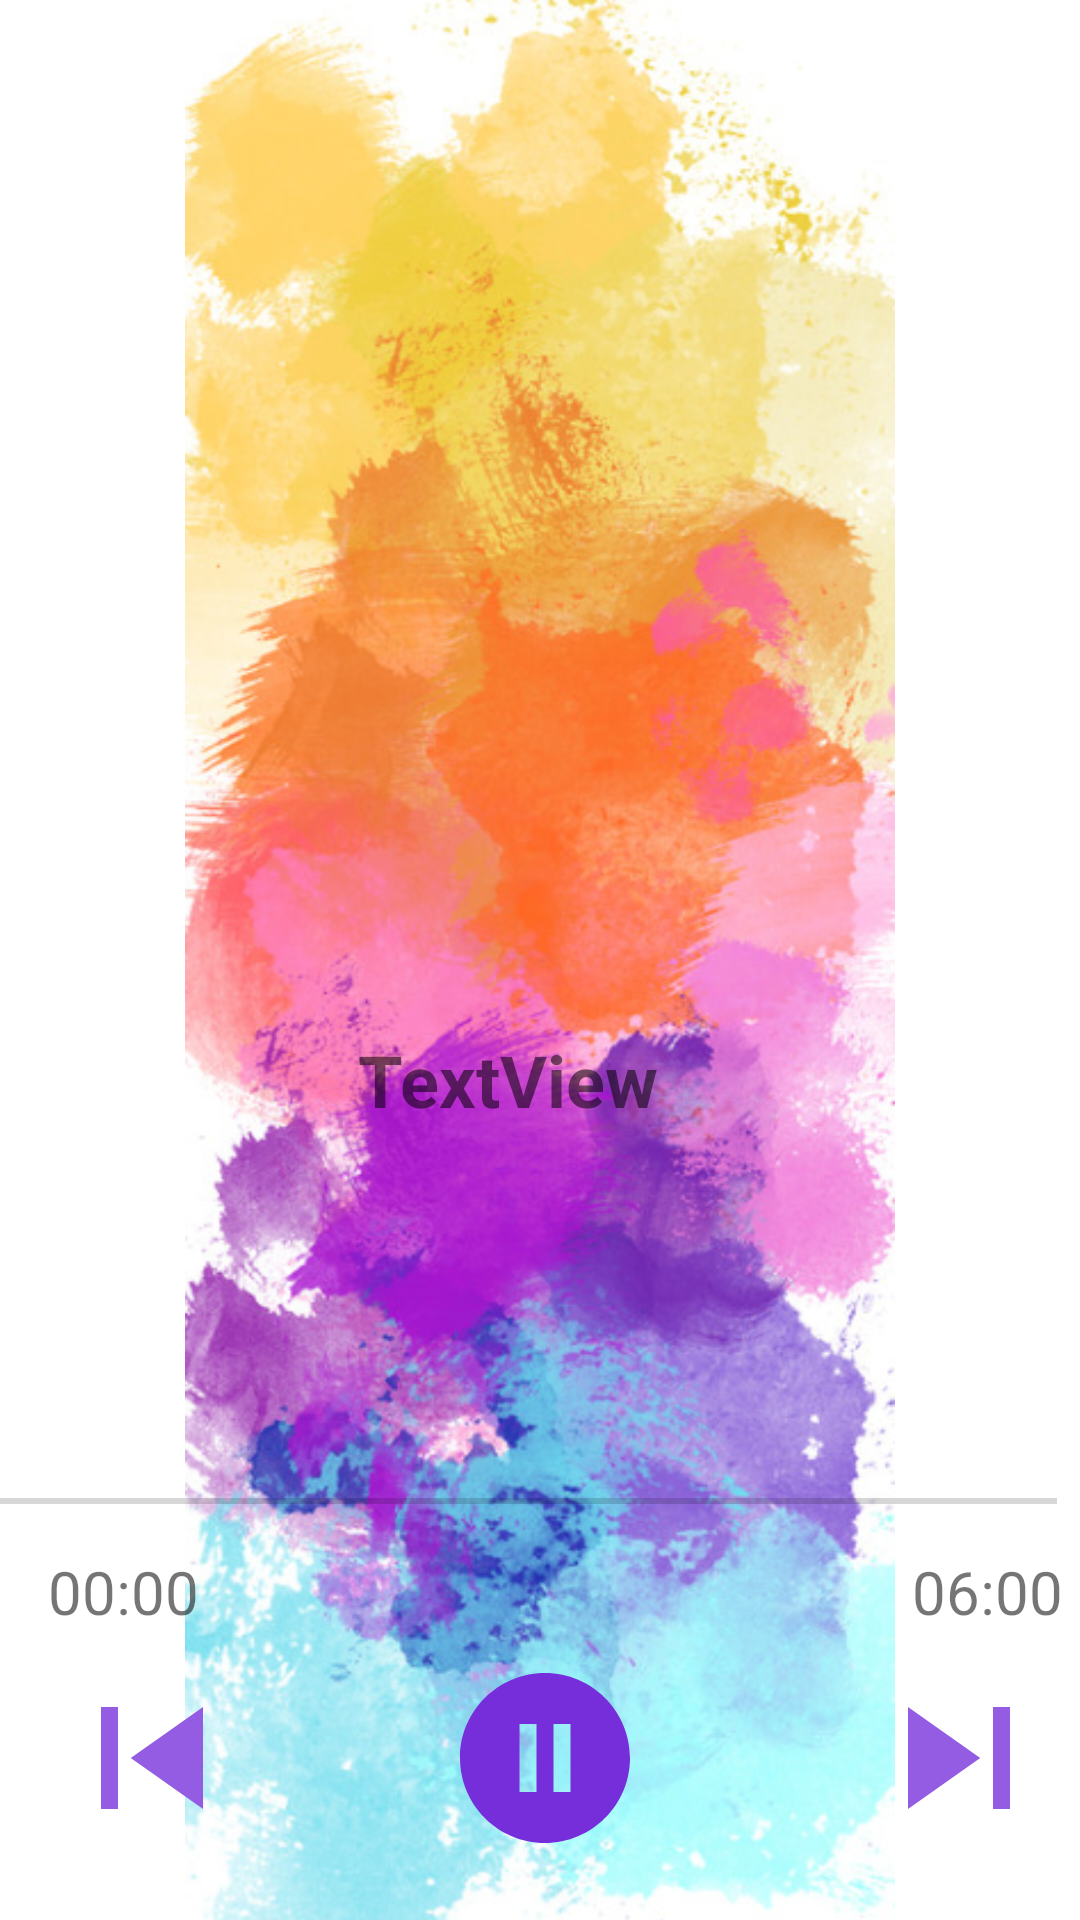

Reconstruct the res/layout file that produces this screen, plus the resources it refers to.
<!-- AndroidManifest.xml: application theme Theme.FlexMusic -->
<!-- res/layout/activity_playsong.xml -->
<?xml version="1.0" encoding="utf-8"?>
<androidx.constraintlayout.widget.ConstraintLayout xmlns:android="http://schemas.android.com/apk/res/android"
    xmlns:app="http://schemas.android.com/apk/res-auto"
    xmlns:tools="http://schemas.android.com/tools"
    android:layout_width="match_parent"
    android:layout_height="match_parent"
    tools:context=".playsong">

    <ImageView
        android:layout_width="0dp"
        android:layout_height="0dp"
        android:contentDescription="@string/todo"
        app:layout_constraintBottom_toBottomOf="parent"
        app:layout_constraintEnd_toEndOf="parent"
        app:layout_constraintHorizontal_bias="0.6"
        app:layout_constraintStart_toStartOf="parent"
        app:layout_constraintTop_toTopOf="parent"
        app:layout_constraintVertical_bias="0.304"
        app:srcCompat="@drawable/bg01"
        tools:ignore="ImageContrastCheck" />

    <ImageView
        android:id="@+id/imageView"
        android:layout_width="365dp"
        android:layout_height="404dp"
        android:layout_marginStart="36dp"
        android:layout_marginTop="72dp"
        android:layout_marginEnd="36dp"
        android:contentDescription="@string/todo"
        app:layout_constraintEnd_toEndOf="parent"
        app:layout_constraintStart_toStartOf="parent"
        app:layout_constraintTop_toTopOf="parent"
        app:srcCompat="@drawable/logo"
        tools:ignore="ImageContrastCheck" />

    <TextView
        android:id="@+id/textView"
        android:layout_width="wrap_content"
        android:layout_height="wrap_content"
        android:layout_marginBottom="264dp"
        android:ellipsize="marquee"
        android:fadingEdge="horizontal"
        android:marqueeRepeatLimit="marquee_forever"
        android:scrollHorizontally="true"
        android:singleLine="true"
        android:text="@string/textview"
        android:textSize="24sp"
        android:textStyle="bold"
        app:layout_constraintBottom_toBottomOf="parent"
        app:layout_constraintEnd_toEndOf="parent"
        app:layout_constraintHorizontal_bias="0.459"
        app:layout_constraintStart_toStartOf="parent"
        tools:ignore="TextContrastCheck" />

    <LinearLayout
        android:id="@+id/linearLayout"
        android:layout_width="407dp"
        android:layout_height="68dp"
        android:layout_marginBottom="20dp"
        android:orientation="horizontal"
        app:layout_constraintBottom_toBottomOf="parent"
        app:layout_constraintEnd_toEndOf="parent"
        app:layout_constraintHorizontal_bias="0.333"
        app:layout_constraintStart_toStartOf="parent">

        <ImageView
            android:id="@+id/previous"
            android:layout_width="131dp"
            android:layout_height="68dp"
            android:contentDescription="@string/todo"
            app:srcCompat="@drawable/previous" />

        <ImageView
            android:id="@+id/play"
            android:layout_width="131dp"
            android:layout_height="68dp"
            android:contentDescription="@string/todo"
            app:srcCompat="@drawable/pause" />

        <ImageView
            android:id="@+id/next"
            android:layout_width="0dp"
            android:layout_height="68dp"
            android:layout_weight="1"
            android:contentDescription="@string/todo"
            app:srcCompat="@drawable/next"
            tools:ignore="ImageContrastCheck" />

    </LinearLayout>

    <SeekBar
        android:id="@+id/seekBar"
        android:layout_width="397dp"
        android:layout_height="39dp"
        android:layout_marginBottom="32dp"
        app:layout_constraintBottom_toTopOf="@+id/linearLayout"
        app:layout_constraintEnd_toEndOf="parent"
        app:layout_constraintHorizontal_bias="0.785"
        app:layout_constraintStart_toStartOf="parent" />

    <TextView
        android:id="@+id/curpos"
        android:layout_width="wrap_content"
        android:layout_height="wrap_content"
        android:layout_marginStart="16dp"
        android:text="@string/_00_00"
        android:textSize="20sp"
        app:layout_constraintBottom_toBottomOf="parent"
        app:layout_constraintStart_toStartOf="parent"
        app:layout_constraintTop_toTopOf="@+id/totalpos"
        app:layout_constraintVertical_bias="0.0" />

    <TextView
        android:id="@+id/totalpos"
        android:layout_width="wrap_content"
        android:layout_height="wrap_content"
        android:layout_marginBottom="96dp"
        android:layout_weight="1"
        android:text="@string/_06_00"
        android:textSize="20sp"
        app:layout_constraintBottom_toBottomOf="parent"
        app:layout_constraintEnd_toEndOf="parent"
        app:layout_constraintHorizontal_bias="0.977"
        app:layout_constraintStart_toEndOf="@+id/curpos" />
</androidx.constraintlayout.widget.ConstraintLayout>
<!-- resources referenced by this layout -->
<resources>
  <!-- drawable bg01: png bitmap (drawable, 534980 bytes) -->
  <!-- drawable next (drawable) -->
  <vector android:height="24dp" android:tint="#945CE2"
      android:viewportHeight="24" android:viewportWidth="24"
      android:width="24dp" xmlns:android="http://schemas.android.com/apk/res/android">
      <path android:fillColor="@android:color/white" android:pathData="M6,18l8.5,-6L6,6v12zM16,6v12h2V6h-2z"/>
  </vector>
  <!-- drawable pause (drawable) -->
  <vector android:height="24dp" android:tint="#752EDA"
      android:viewportHeight="24" android:viewportWidth="24"
      android:width="24dp" xmlns:android="http://schemas.android.com/apk/res/android">
      <path android:fillColor="@android:color/white" android:pathData="M12,2C6.48,2 2,6.48 2,12s4.48,10 10,10 10,-4.48 10,-10S17.52,2 12,2zM11,16L9,16L9,8h2v8zM15,16h-2L13,8h2v8z"/>
  </vector>
  <!-- drawable previous (drawable) -->
  <vector android:height="24dp" android:tint="#945CE2"
      android:viewportHeight="24" android:viewportWidth="24"
      android:width="24dp" xmlns:android="http://schemas.android.com/apk/res/android">
      <path android:fillColor="@android:color/white" android:pathData="M6,6h2v12L6,18zM9.5,12l8.5,6L18,6z"/>
  </vector>
  <string name="_00_00">00:00</string>
  <string name="_06_00">06:00</string>
  <string name="textview">TextView</string>
  <string name="todo">TODO</string>
  <style name="Theme.FlexMusic" parent="Theme.MaterialComponents.DayNight.DarkActionBar">
          
          <item name="colorPrimary">@color/purple_500</item>
          <item name="colorPrimaryVariant">@color/purple_700</item>
          <item name="colorOnPrimary">@color/white</item>
          
          <item name="colorSecondary">@color/teal_200</item>
          <item name="colorSecondaryVariant">@color/teal_700</item>
          <item name="colorOnSecondary">@color/black</item>
          
          <item name="android:statusBarColor" tools:targetApi="l">?attr/colorPrimaryVariant</item>
          
      </style>
  <!-- not gathered from this repository: default colours our renderer supplied (Android Studio template values) -->
  <color name="purple_500">#FF6200EE</color>
  <color name="purple_700">#FF3700B3</color>
  <color name="teal_200">#FF03DAC5</color>
  <color name="teal_700">#FF018786</color>
  <color name="black">#FF000000</color>
  <color name="white">#FFFFFFFF</color>
</resources>
